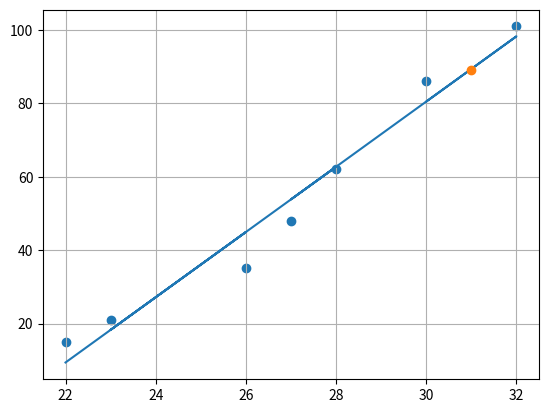

This chart was generated by the following Python code:
import matplotlib.pyplot as plt
import numpy as np

x = np.array([22, 26, 23, 28, 27, 32, 30])
y = np.array([15, 35, 21, 62, 48, 101, 86])

a,b = np.polyfit(x, y, 1)
print("斜率 a = {0:5.2f}".format(a))
print("截距 b = {0:5.2f}".format(b))

y2 = a*x + b
plt.scatter(x, y)
plt.plot(x, y2)

sold = a*31 + b
print("氣溫31度時的銷量 = {}".format(int(sold)))
plt.plot(31, int(sold), '-o')
plt.grid()
plt.show()
